Run: headless pygame with SDL's dummy video driver; simulated clock (each Clock.tick advances the game by its frame time, no real sleeping); random seed 0; keys injected as events and as key.get_pressed() state; no mouse input.
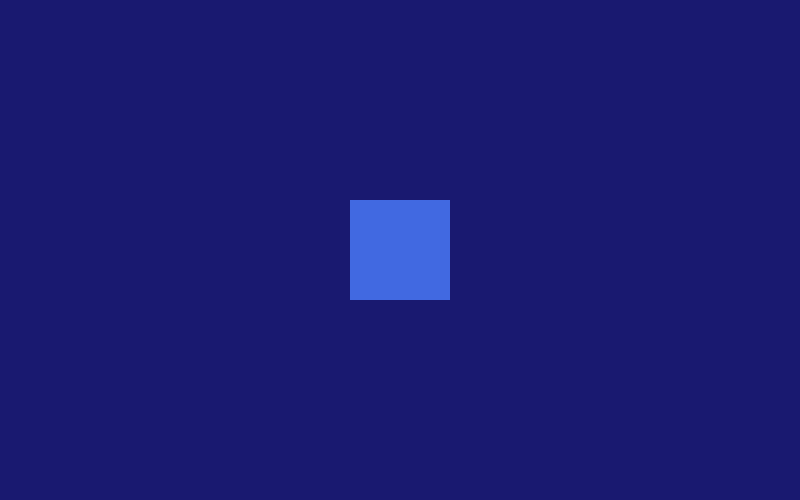
Frame 1 of 4 · flips 1–60 · no input
Frame 2 of 4 · flips 61–180 · tapped SPACE, RETURN · held RIGHT (→), D · screen unchanged from frame 1, image omitted
Frame 3 of 4 · flips 181–300 · held DOWN (↓), S · screen unchanged from frame 2, image omitted
Frame 4 of 4 · flips 301–420 · held LEFT (←), A, UP (↑), W · screen unchanged from frame 3, image omitted

The pygame program that drew these frames:

import pygame

pygame.init()

#initialise the joystick module
pygame.joystick.init()

#define screen size
SCREEN_WIDTH = 800
SCREEN_HEIGHT = 500

#create game window
screen = pygame.display.set_mode((SCREEN_WIDTH, SCREEN_HEIGHT))
pygame.display.set_caption("Xbox contoller test")

#define font
font_size = 30
font = pygame.font.SysFont("Futura", font_size)

#function for outputting text onto the screen
def draw_text(text, font, text_col, x, y):
  img = font.render(text, True, text_col)
  screen.blit(img, (x, y))

#create clock for setting game frame rate
clock = pygame.time.Clock()
FPS = 60

#create empty list to store joysticks
joysticks = []

#create player rectangle
x = 350
y = 200
player = pygame.Rect(x, y, 100, 100)

#define player colour
col = "royalblue"

#game loop
run = True
while run:

  clock.tick(FPS)

  #update background
  screen.fill(pygame.Color("midnightblue"))

  #draw player
  player.topleft = (x, y)
  pygame.draw.rect(screen, pygame.Color(col), player)

  #event handler
  for event in pygame.event.get():
    if event.type == pygame.JOYDEVICEADDED:
      joy = pygame.joystick.Joystick(event.device_index)
      joysticks.append(joy)
    #quit program
    if event.type == pygame.QUIT:
      run = False

  #update display
  pygame.display.flip()

pygame.quit()
